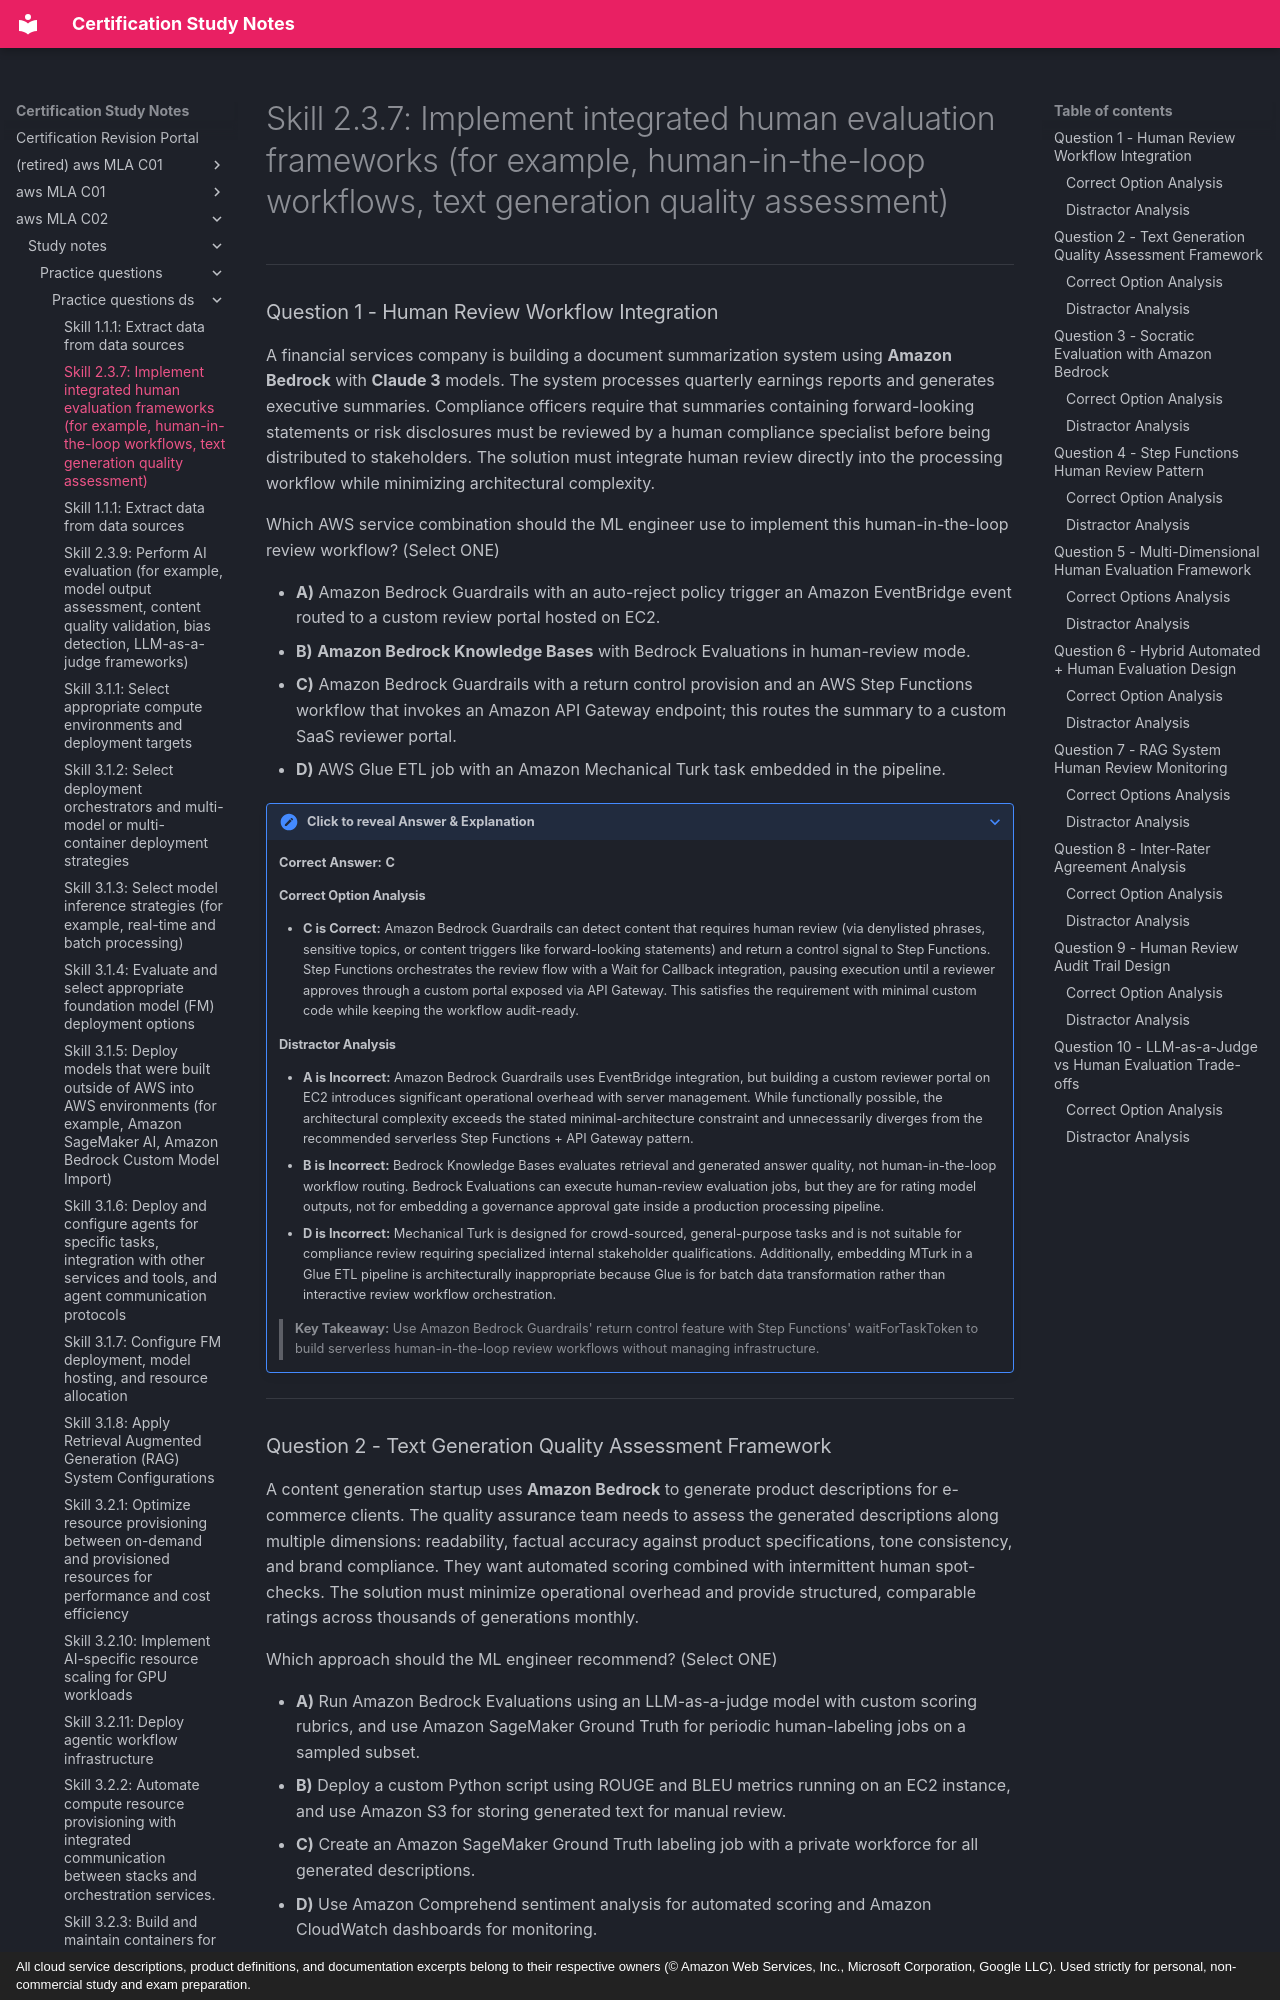

repository: monitus2022/cert_study_notes · page: aws_MLA_C02/study_notes/practice_questions/practice_questions_ds/2.3.7/index.html · generator: mkdocs · copyright: All cloud service descriptions, product definitions, and documentation excerpts belong to their respective owners (© Amazon Web Services, Inc., Microsoft Corporation, Google LLC). Used strictly for personal, non-commercial study and exam preparation.

# Skill 2.3.7: Implement integrated human evaluation frameworks (for example, human-in-the-loop workflows, text generation quality assessment)

---

### Question 1 - Human Review Workflow Integration

A financial services company is building a document summarization system using **Amazon Bedrock** with **Claude 3** models. The system processes quarterly earnings reports and generates executive summaries. Compliance officers require that summaries containing forward-looking statements or risk disclosures must be reviewed by a human compliance specialist before being distributed to stakeholders. The solution must integrate human review directly into the processing workflow while minimizing architectural complexity.

Which AWS service combination should the ML engineer use to implement this human-in-the-loop review workflow? (Select ONE)

- **A)** Amazon Bedrock Guardrails with an auto-reject policy trigger an Amazon EventBridge event routed to a custom review portal hosted on EC2.
- **B)** **Amazon Bedrock Knowledge Bases** with Bedrock Evaluations in human-review mode.
- **C)** Amazon Bedrock Guardrails with a return control provision and an AWS Step Functions workflow that invokes an Amazon API Gateway endpoint; this routes the summary to a custom SaaS reviewer portal.
- **D)** AWS Glue ETL job with an Amazon Mechanical Turk task embedded in the pipeline.

??? note "Click to reveal Answer & Explanation"
    **Correct Answer:** **C**

    #### Correct Option Analysis
    * **C is Correct:** Amazon Bedrock Guardrails can detect content that requires human review (via denylisted phrases, sensitive topics, or content triggers like forward-looking statements) and return a control signal to Step Functions. Step Functions orchestrates the review flow with a Wait for Callback integration, pausing execution until a reviewer approves through a custom portal exposed via API Gateway. This satisfies the requirement with minimal custom code while keeping the workflow audit-ready.

    #### Distractor Analysis
    * **A is Incorrect:** Amazon Bedrock Guardrails uses EventBridge integration, but building a custom reviewer portal on EC2 introduces significant operational overhead with server management. While functionally possible, the architectural complexity exceeds the stated minimal-architecture constraint and unnecessarily diverges from the recommended serverless Step Functions + API Gateway pattern.
    * **B is Incorrect:** Bedrock Knowledge Bases evaluates retrieval and generated answer quality, not human-in-the-loop workflow routing. Bedrock Evaluations can execute human-review evaluation jobs, but they are for rating model outputs, not for embedding a governance approval gate inside a production processing pipeline.
    * **D is Incorrect:** Mechanical Turk is designed for crowd-sourced, general-purpose tasks and is not suitable for compliance review requiring specialized internal stakeholder qualifications. Additionally, embedding MTurk in a Glue ETL pipeline is architecturally inappropriate because Glue is for batch data transformation rather than interactive review workflow orchestration.

    > **Key Takeaway:** Use Amazon Bedrock Guardrails' return control feature with Step Functions' waitForTaskToken to build serverless human-in-the-loop review workflows without managing infrastructure.

---
